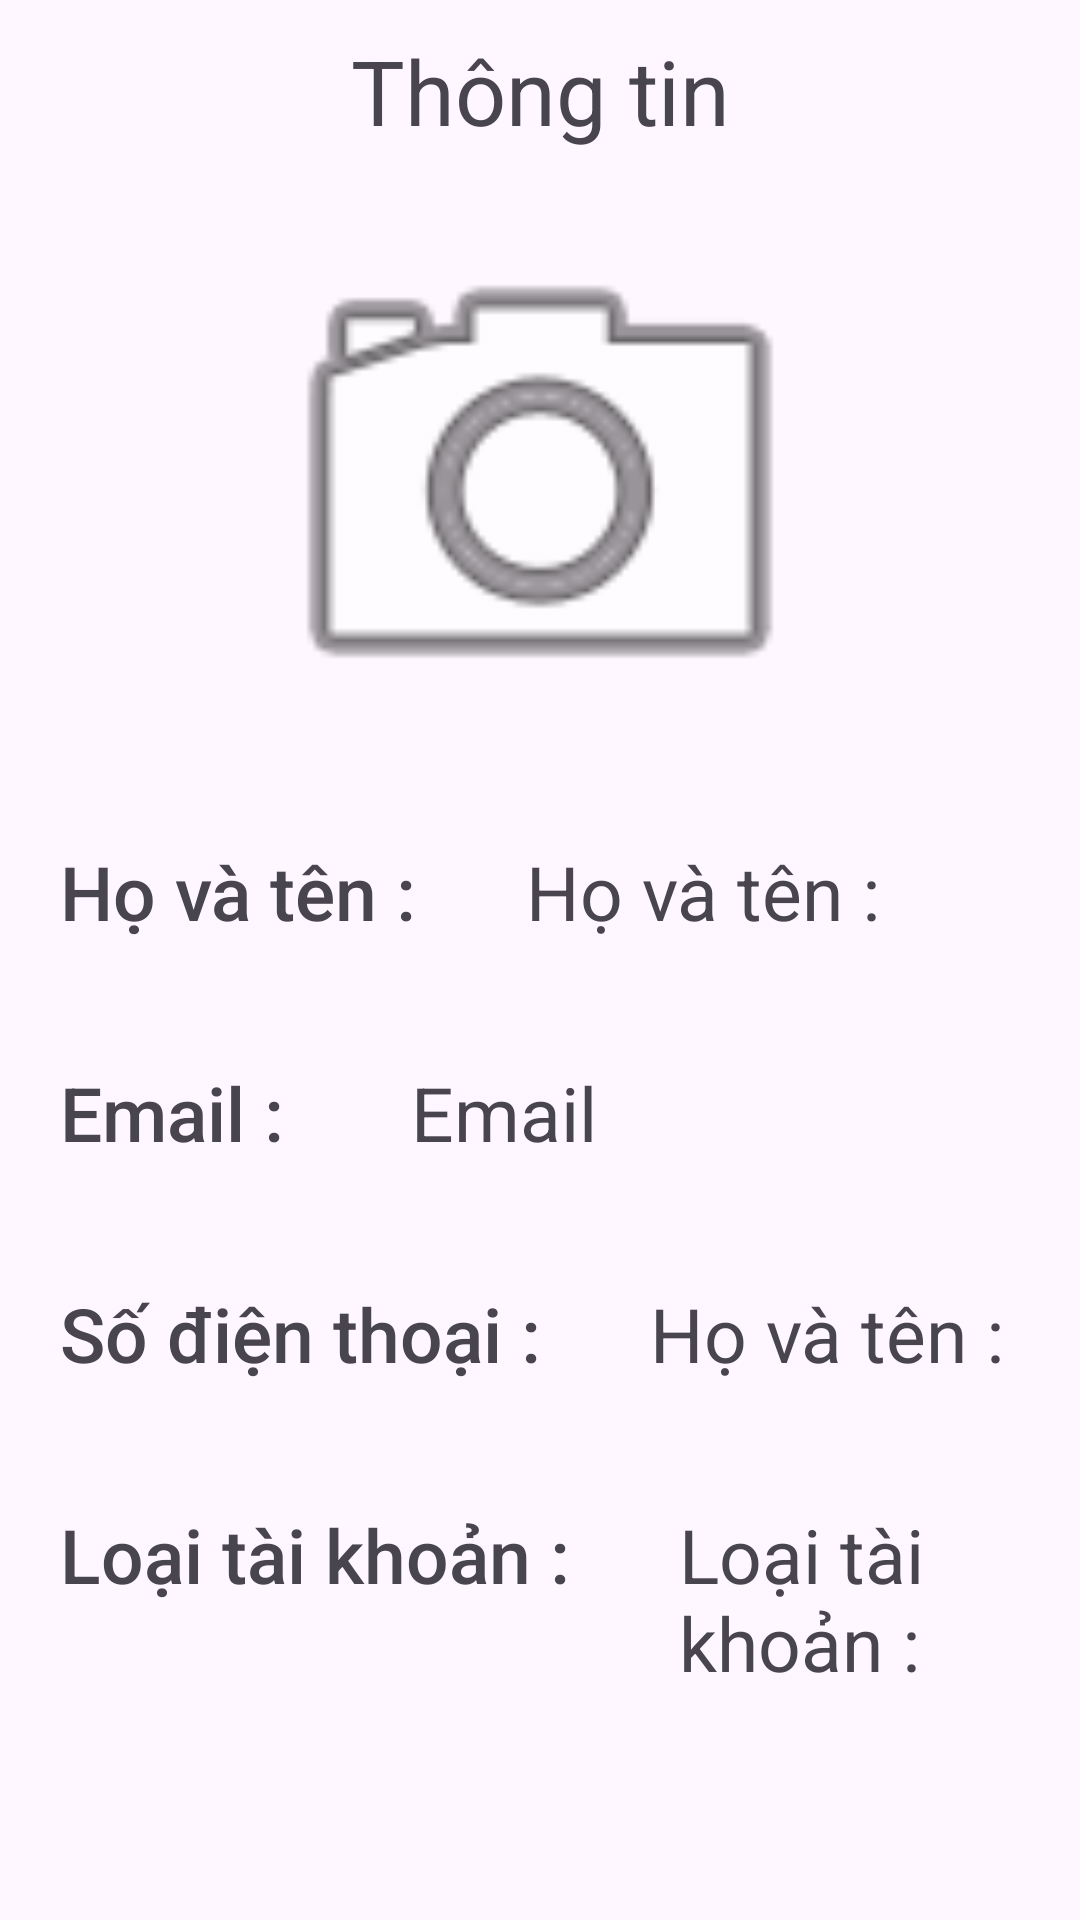

Here is an Android app screen rendered from its layout file. Give the layout XML and the strings, colors and styles it references.
<!-- AndroidManifest.xml: application theme Theme.Badminton -->
<!-- res/layout/activity_dialog_info_detail.xml -->
<?xml version="1.0" encoding="utf-8"?>
<LinearLayout xmlns:android="http://schemas.android.com/apk/res/android"
    xmlns:app="http://schemas.android.com/apk/res-auto"
    xmlns:tools="http://schemas.android.com/tools"
    android:id="@+id/main"
    android:layout_width="match_parent"
    android:layout_height="match_parent"
    tools:context=".View.Admin.Setting.Account.dialog_info_detail"
    android:orientation="vertical">
<TextView
    android:layout_width="match_parent"
    android:layout_height="wrap_content"
    android:text="Thông tin"
    android:textSize="30sp"
    android:layout_gravity="center"
    android:gravity="center"
    android:layout_margin="10dp">
</TextView>

    <ImageView
        android:id="@+id/detailInfo_avatar"
        android:layout_width="200dp"
        android:layout_height="200dp"
        android:src="@android:drawable/ic_menu_camera"
        android:layout_gravity="center">
    </ImageView>

    <LinearLayout
        android:layout_margin="20dp"
        android:layout_width="match_parent"
        android:layout_height="wrap_content"
        android:orientation="horizontal">
        <TextView
            android:layout_width="wrap_content"
            android:layout_height="wrap_content"
            android:text="Họ và tên : "
            android:textSize="25sp"
            android:fontFamily="sans-serif-medium">
        </TextView>
        <TextView
            android:id="@+id/detailInfo_fullName"
            android:layout_width="wrap_content"
            android:layout_height="wrap_content"
            android:layout_marginLeft="30dp"
            android:text="Họ và tên : "
            android:textSize="25sp">
        </TextView>

    </LinearLayout>
    <LinearLayout
        android:layout_width="match_parent"
        android:layout_height="wrap_content"
        android:orientation="horizontal"
        android:layout_margin="20dp">
        <TextView
            android:layout_width="wrap_content"
            android:layout_height="wrap_content"
            android:text="Email : "
            android:textSize="25sp"
            android:fontFamily="sans-serif-medium">
        </TextView>
        <TextView
            android:id="@+id/detailInfo_email"
            android:layout_width="wrap_content"
            android:layout_height="wrap_content"
            android:text="Email"
            android:textSize="25sp"
            android:layout_marginLeft="36dp">
        </TextView>

    </LinearLayout>
    <LinearLayout
        android:layout_margin="20dp"
        android:layout_width="match_parent"
        android:layout_height="wrap_content"
        android:orientation="horizontal">
        <TextView
            android:layout_width="wrap_content"
            android:layout_height="wrap_content"
            android:text="Số điện thoại : "
            android:textSize="25sp"
            android:fontFamily="sans-serif-medium">
        </TextView>
        <TextView
            android:id="@+id/detailInfo_phoneNumber"
            android:layout_width="wrap_content"
            android:layout_height="wrap_content"
            android:layout_marginLeft="30dp"
            android:text="Họ và tên : "
            android:textSize="25sp">
        </TextView>

    </LinearLayout>
    <LinearLayout
        android:layout_margin="20dp"
        android:layout_width="match_parent"
        android:layout_height="wrap_content"
        android:orientation="horizontal">
        <TextView
            android:layout_width="wrap_content"
            android:layout_height="wrap_content"
            android:text="Loại tài khoản : "
            android:textSize="25sp"
            android:fontFamily="sans-serif-medium">
        </TextView>
        <TextView
            android:id="@+id/detailInfot_role"
            android:layout_width="wrap_content"
            android:layout_height="wrap_content"
            android:layout_marginLeft="30dp"
            android:text="Loại tài khoản : "
            android:textSize="25sp">
        </TextView>

    </LinearLayout>
</LinearLayout>
<!-- resources referenced by this layout -->
<resources>
  <style name="Theme.Badminton" parent="Base.Theme.Badminton" />
  <style name="Base.Theme.Badminton" parent="Theme.Material3.DayNight.NoActionBar">
          
          
          <item name="android:windowIsTranslucent">true</item>
      </style>
</resources>
